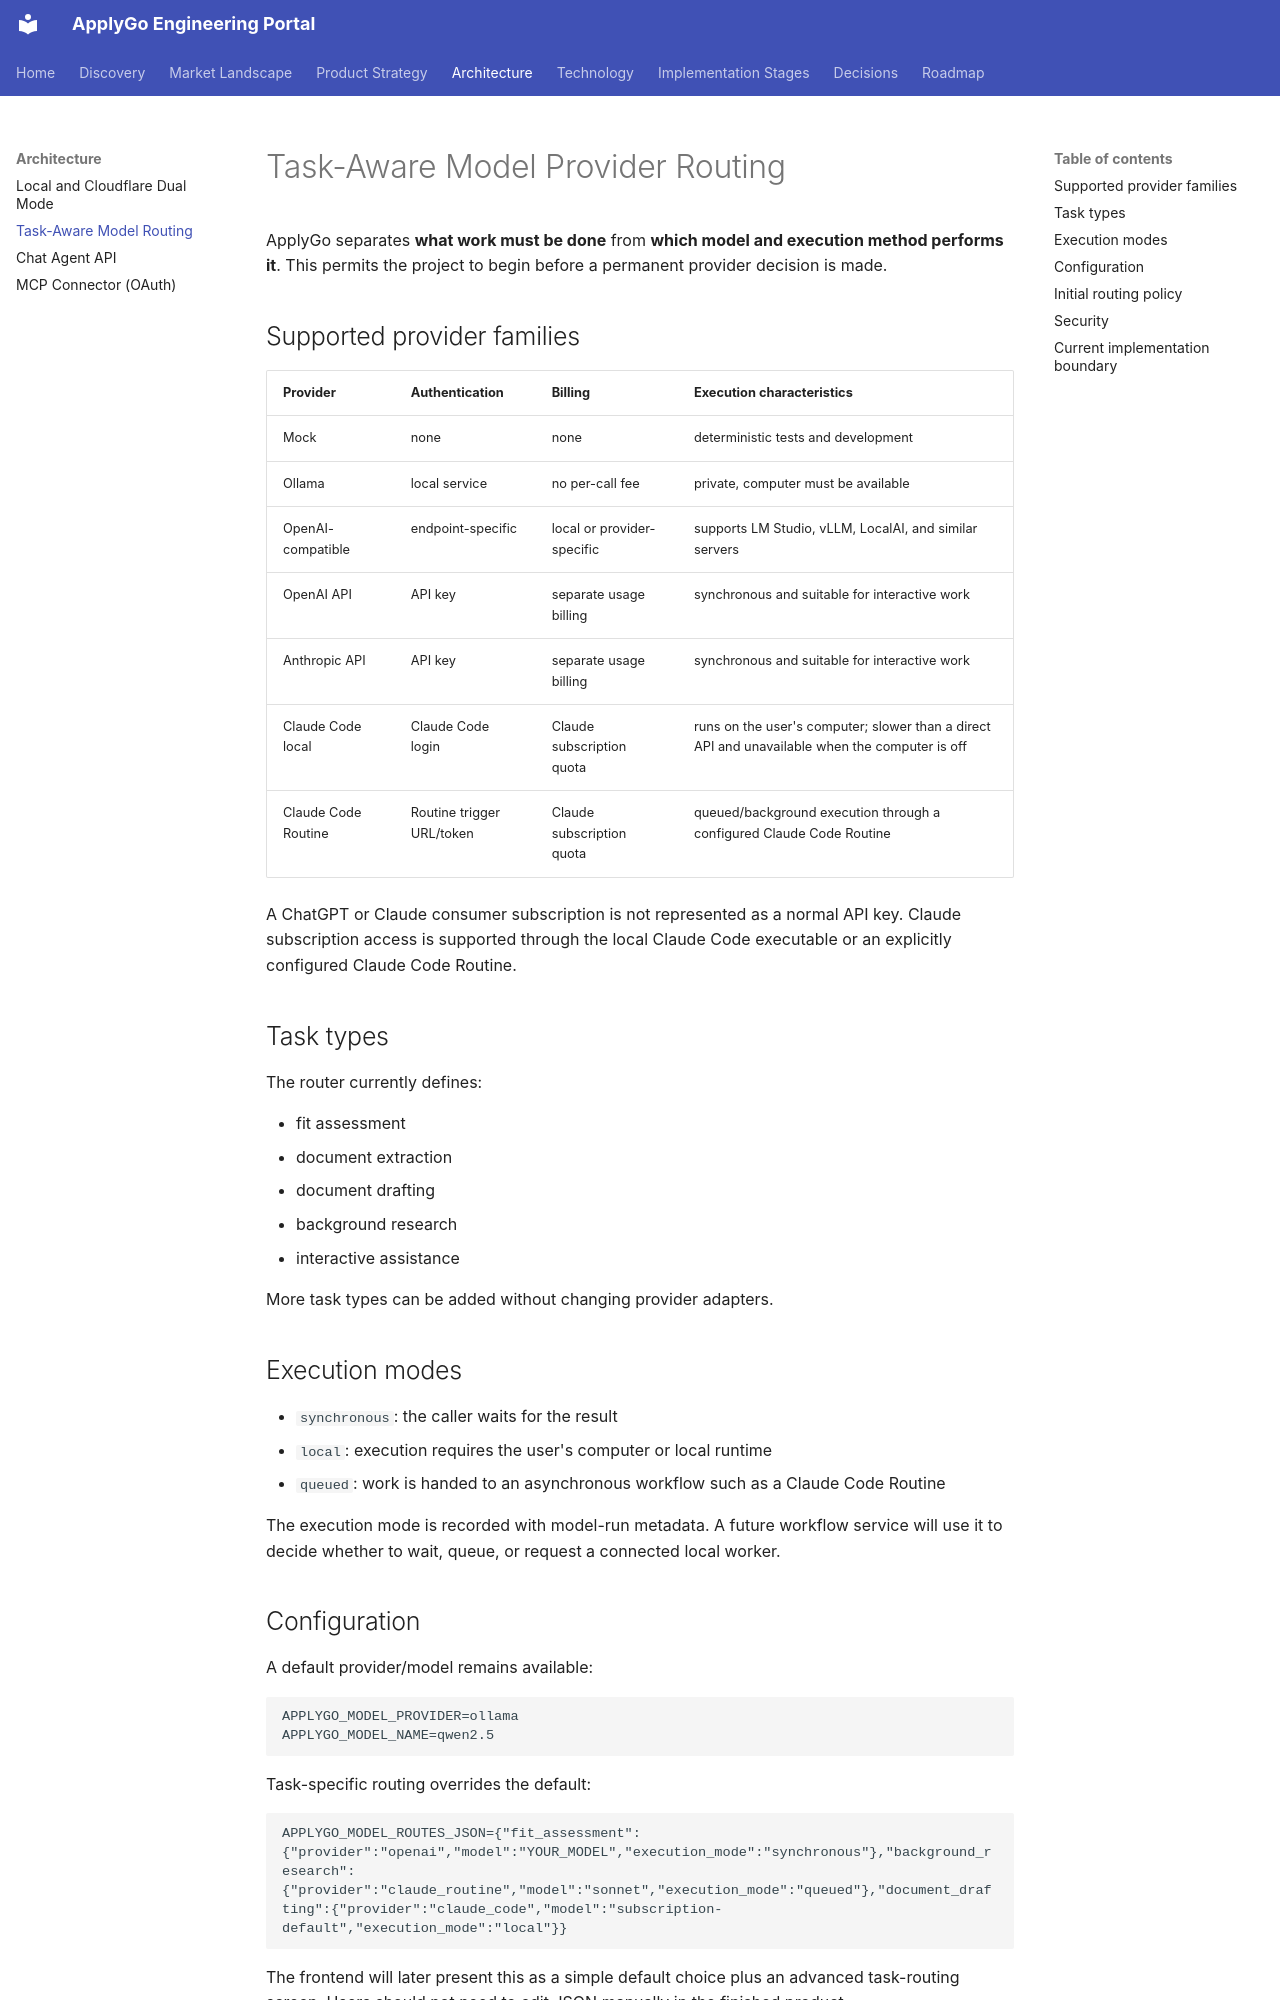

repository: jasonsheinkopf/ApplyGo · page: architecture/model-provider-routing/index.html · generator: mkdocs

# Task-Aware Model Provider Routing

ApplyGo separates **what work must be done** from **which model and execution method performs it**. This permits the project to begin before a permanent provider decision is made.

## Supported provider families

| Provider | Authentication | Billing | Execution characteristics |
|---|---|---|---|
| Mock | none | none | deterministic tests and development |
| Ollama | local service | no per-call fee | private, computer must be available |
| OpenAI-compatible | endpoint-specific | local or provider-specific | supports LM Studio, vLLM, LocalAI, and similar servers |
| OpenAI API | API key | separate usage billing | synchronous and suitable for interactive work |
| Anthropic API | API key | separate usage billing | synchronous and suitable for interactive work |
| Claude Code local | Claude Code login | Claude subscription quota | runs on the user's computer; slower than a direct API and unavailable when the computer is off |
| Claude Code Routine | Routine trigger URL/token | Claude subscription quota | queued/background execution through a configured Claude Code Routine |

A ChatGPT or Claude consumer subscription is not represented as a normal API key. Claude subscription access is supported through the local Claude Code executable or an explicitly configured Claude Code Routine.

## Task types

The router currently defines:

- fit assessment
- document extraction
- document drafting
- background research
- interactive assistance

More task types can be added without changing provider adapters.

## Execution modes

- `synchronous`: the caller waits for the result
- `local`: execution requires the user's computer or local runtime
- `queued`: work is handed to an asynchronous workflow such as a Claude Code Routine

The execution mode is recorded with model-run metadata. A future workflow service will use it to decide whether to wait, queue, or request a connected local worker.

## Configuration

A default provider/model remains available:

```dotenv
APPLYGO_MODEL_PROVIDER=ollama
APPLYGO_MODEL_NAME=qwen2.5
```

Task-specific routing overrides the default:

```dotenv
APPLYGO_MODEL_ROUTES_JSON={"fit_assessment":{"provider":"openai","model":"YOUR_MODEL","execution_mode":"synchronous"},"background_research":{"provider":"claude_routine","model":"sonnet","execution_mode":"queued"},"document_drafting":{"provider":"claude_code","model":"subscription-default","execution_mode":"local"}}
```

The frontend will later present this as a simple default choice plus an advanced task-routing screen. Users should not need to edit JSON manually in the finished product.
